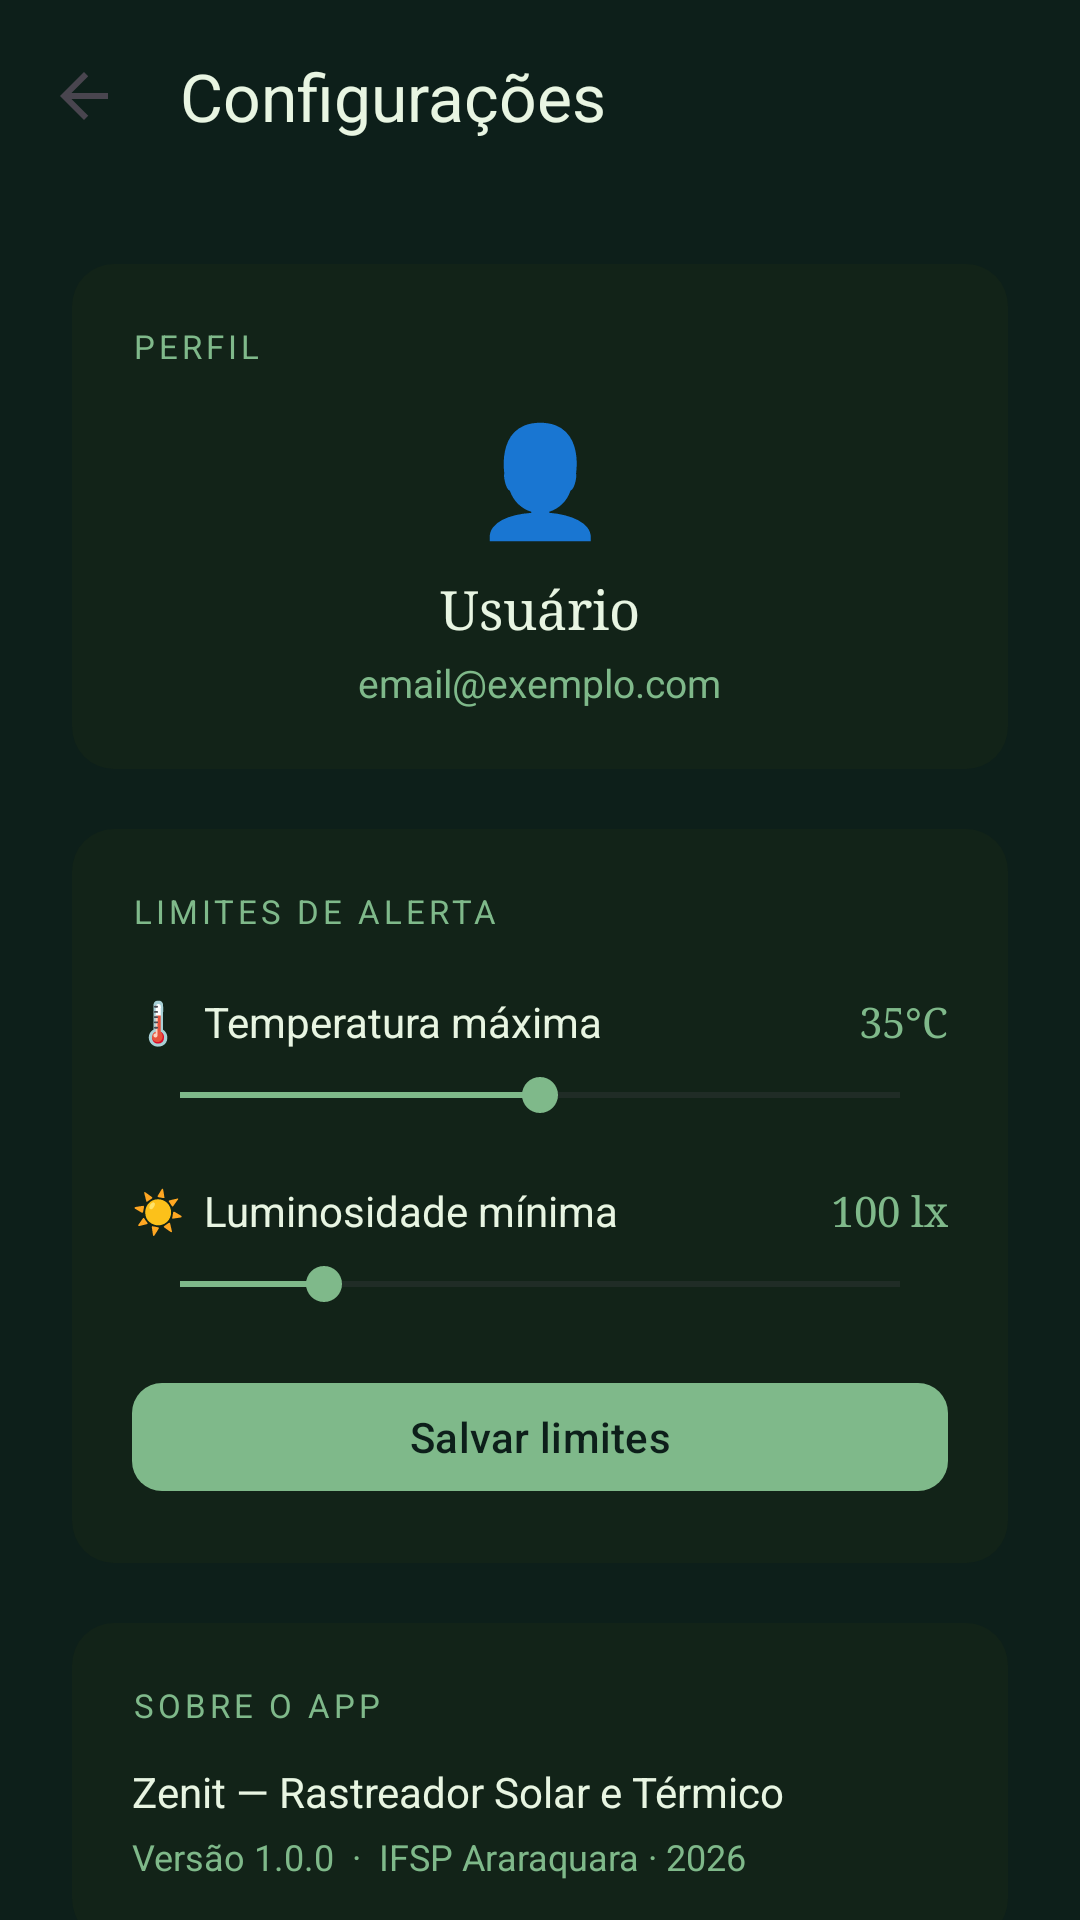

This screen was rendered from an Android layout file. Write that file and the resources it references.
<!-- AndroidManifest.xml: application theme Theme.Zenit -->
<!-- res/layout/activity_configuracoes.xml -->
<?xml version="1.0" encoding="utf-8"?>
<androidx.coordinatorlayout.widget.CoordinatorLayout
    xmlns:android="http://schemas.android.com/apk/res/android"
    xmlns:app="http://schemas.android.com/apk/res-auto"
    android:layout_width="match_parent"
    android:layout_height="match_parent"
    android:background="#0D1F1A">

    <androidx.appcompat.widget.Toolbar
        android:id="@+id/toolbar"
        android:layout_width="match_parent"
        android:layout_height="?attr/actionBarSize"
        android:background="#0D1F1A"
        app:navigationIcon="?attr/homeAsUpIndicator"
        app:title="Configurações"
        app:titleTextColor="#E8F5E2" />

    <androidx.core.widget.NestedScrollView
        android:layout_width="match_parent"
        android:layout_height="match_parent"
        android:layout_marginTop="?attr/actionBarSize">

        <LinearLayout
            android:layout_width="match_parent"
            android:layout_height="wrap_content"
            android:orientation="vertical"
            android:padding="24dp">

            
            <LinearLayout
                android:layout_width="match_parent"
                android:layout_height="wrap_content"
                android:orientation="vertical"
                android:background="@drawable/bg_sensor_card"
                android:padding="20dp"
                android:layout_marginBottom="20dp">

                <TextView
                    android:layout_width="wrap_content"
                    android:layout_height="wrap_content"
                    android:text="PERFIL"
                    android:textColor="#7FB98A"
                    android:textSize="11sp"
                    android:letterSpacing="0.12"
                    android:layout_marginBottom="12dp"/>

                <TextView
                    android:layout_width="wrap_content"
                    android:layout_height="wrap_content"
                    android:text="👤"
                    android:textSize="36sp"
                    android:layout_gravity="center_horizontal"/>

                <TextView
                    android:id="@+id/tvNomeUsuario"
                    android:layout_width="wrap_content"
                    android:layout_height="wrap_content"
                    android:text="Usuário"
                    android:textColor="#E8F5E2"
                    android:textSize="18sp"
                    android:fontFamily="serif"
                    android:layout_gravity="center_horizontal"
                    android:layout_marginTop="8dp"/>

                <TextView
                    android:id="@+id/tvEmailUsuario"
                    android:layout_width="wrap_content"
                    android:layout_height="wrap_content"
                    android:text="email@exemplo.com"
                    android:textColor="#7FB98A"
                    android:textSize="13sp"
                    android:layout_gravity="center_horizontal"
                    android:layout_marginTop="4dp"/>
            </LinearLayout>

            
            <LinearLayout
                android:layout_width="match_parent"
                android:layout_height="wrap_content"
                android:orientation="vertical"
                android:background="@drawable/bg_sensor_card"
                android:padding="20dp"
                android:layout_marginBottom="20dp">

                <TextView
                    android:layout_width="wrap_content"
                    android:layout_height="wrap_content"
                    android:text="LIMITES DE ALERTA"
                    android:textColor="#7FB98A"
                    android:textSize="11sp"
                    android:letterSpacing="0.12"
                    android:layout_marginBottom="20dp"/>

                
                <LinearLayout
                    android:layout_width="match_parent"
                    android:layout_height="wrap_content"
                    android:orientation="horizontal"
                    android:gravity="center_vertical"
                    android:layout_marginBottom="6dp">

                    <TextView
                        android:layout_width="0dp"
                        android:layout_height="wrap_content"
                        android:layout_weight="1"
                        android:text="🌡️  Temperatura máxima"
                        android:textColor="#E8F5E2"
                        android:textSize="14sp"/>

                    <TextView
                        android:id="@+id/tvLimiteTemperatura"
                        android:layout_width="wrap_content"
                        android:layout_height="wrap_content"
                        android:text="35°C"
                        android:textColor="#7FB98A"
                        android:textSize="14sp"
                        android:fontFamily="serif"/>
                </LinearLayout>

                <SeekBar
                    android:id="@+id/seekTemperatura"
                    android:layout_width="match_parent"
                    android:layout_height="wrap_content"
                    android:max="30"
                    android:progress="15"
                    android:progressTint="#7FB98A"
                    android:thumbTint="#7FB98A"
                    android:layout_marginBottom="20dp"/>

                
                <LinearLayout
                    android:layout_width="match_parent"
                    android:layout_height="wrap_content"
                    android:orientation="horizontal"
                    android:gravity="center_vertical"
                    android:layout_marginBottom="6dp">

                    <TextView
                        android:layout_width="0dp"
                        android:layout_height="wrap_content"
                        android:layout_weight="1"
                        android:text="☀️  Luminosidade mínima"
                        android:textColor="#E8F5E2"
                        android:textSize="14sp"/>

                    <TextView
                        android:id="@+id/tvLimiteLuminosidade"
                        android:layout_width="wrap_content"
                        android:layout_height="wrap_content"
                        android:text="100 lx"
                        android:textColor="#7FB98A"
                        android:textSize="14sp"
                        android:fontFamily="serif"/>
                </LinearLayout>

                <SeekBar
                    android:id="@+id/seekLuminosidade"
                    android:layout_width="match_parent"
                    android:layout_height="wrap_content"
                    android:max="500"
                    android:progress="100"
                    android:progressTint="#7FB98A"
                    android:thumbTint="#7FB98A"
                    android:layout_marginBottom="8dp"/>

                <com.google.android.material.button.MaterialButton
                    android:id="@+id/btnSalvarLimites"
                    android:layout_width="match_parent"
                    android:layout_height="44dp"
                    android:layout_marginTop="12dp"
                    android:text="Salvar limites"
                    android:textColor="#0D1F1A"
                    android:textSize="14sp"
                    app:backgroundTint="#7FB98A"
                    app:cornerRadius="10dp"/>
            </LinearLayout>

            
            <LinearLayout
                android:layout_width="match_parent"
                android:layout_height="wrap_content"
                android:orientation="vertical"
                android:background="@drawable/bg_sensor_card"
                android:padding="20dp"
                android:layout_marginBottom="20dp">

                <TextView
                    android:layout_width="wrap_content"
                    android:layout_height="wrap_content"
                    android:text="SOBRE O APP"
                    android:textColor="#7FB98A"
                    android:textSize="11sp"
                    android:letterSpacing="0.12"
                    android:layout_marginBottom="12dp"/>

                <TextView
                    android:layout_width="wrap_content"
                    android:layout_height="wrap_content"
                    android:text="Zenit — Rastreador Solar e Térmico"
                    android:textColor="#E8F5E2"
                    android:textSize="14sp"
                    android:layout_marginBottom="4dp"/>

                <TextView
                    android:layout_width="wrap_content"
                    android:layout_height="wrap_content"
                    android:text="Versão 1.0.0  ·  IFSP Araraquara · 2026"
                    android:textColor="#7FB98A"
                    android:textSize="12sp"/>
            </LinearLayout>

            
            <com.google.android.material.button.MaterialButton
                android:id="@+id/btnSair"
                android:layout_width="match_parent"
                android:layout_height="48dp"
                android:text="Sair da conta"
                android:textColor="#E8F5E2"
                android:textSize="14sp"
                app:backgroundTint="#1A2E1C"
                app:strokeColor="#3D5C45"
                app:strokeWidth="1dp"
                app:cornerRadius="12dp"/>

        </LinearLayout>
    </androidx.core.widget.NestedScrollView>

</androidx.coordinatorlayout.widget.CoordinatorLayout>
<!-- resources referenced by this layout -->
<resources>
  <!-- drawable bg_sensor_card (drawable) -->
  <?xml version="1.0" encoding="utf-8"?>
  <shape xmlns:android="http://schemas.android.com/apk/res/android"
      android:shape="rectangle">
      <solid android:color="#122318" />
      <corners android:radius="14dp" />
  </shape>
  <style name="Theme.Zenit" parent="Base.Theme.Zenit" />
  <style name="Base.Theme.Zenit" parent="Theme.Material3.DayNight.NoActionBar">
          
          
      </style>
</resources>
